Photos from the image-classification dataset "DataBase" in the GitHub repository SouchonTheo/DB_App_profond. Its 11 classes are: desert, foret, foret fleurie, jungle, marais, montagne enneigee, montagne enneigée, ocean, plain, savane, taiga.

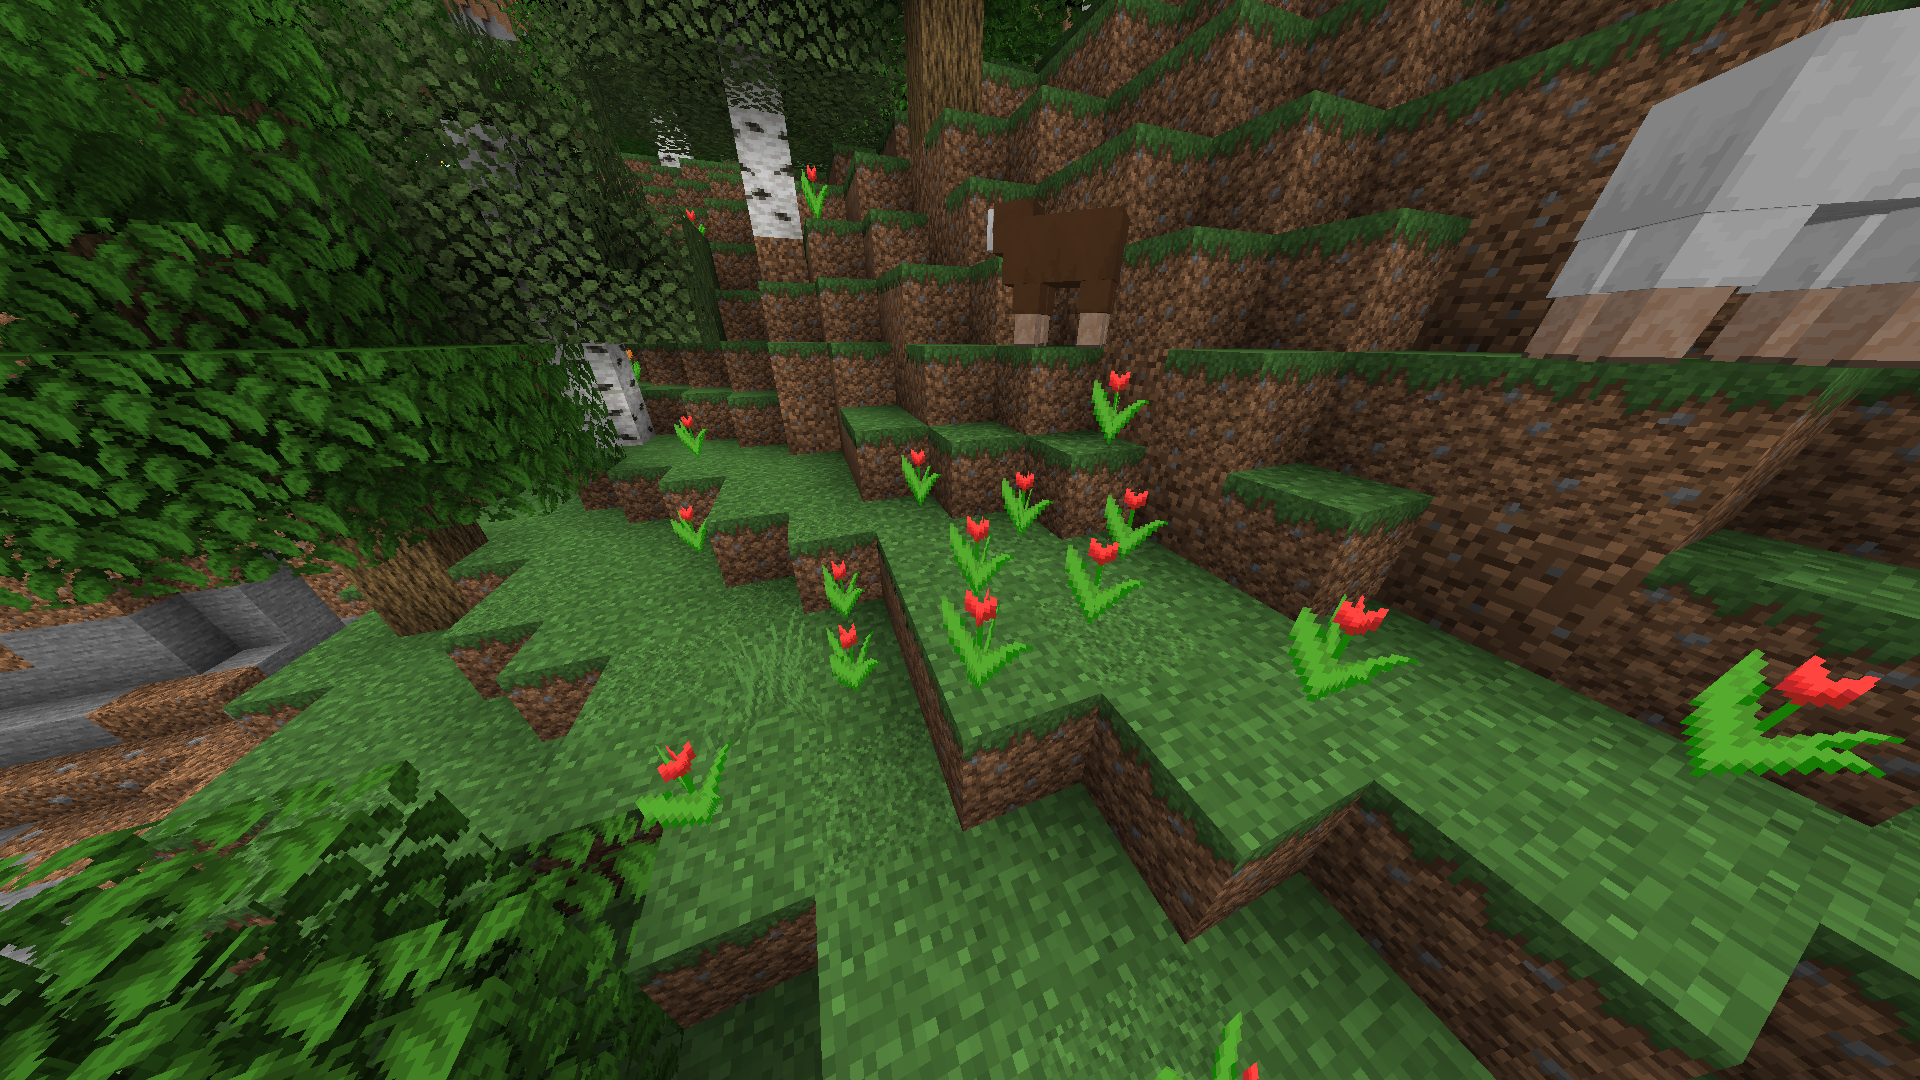
Label: foret fleurie

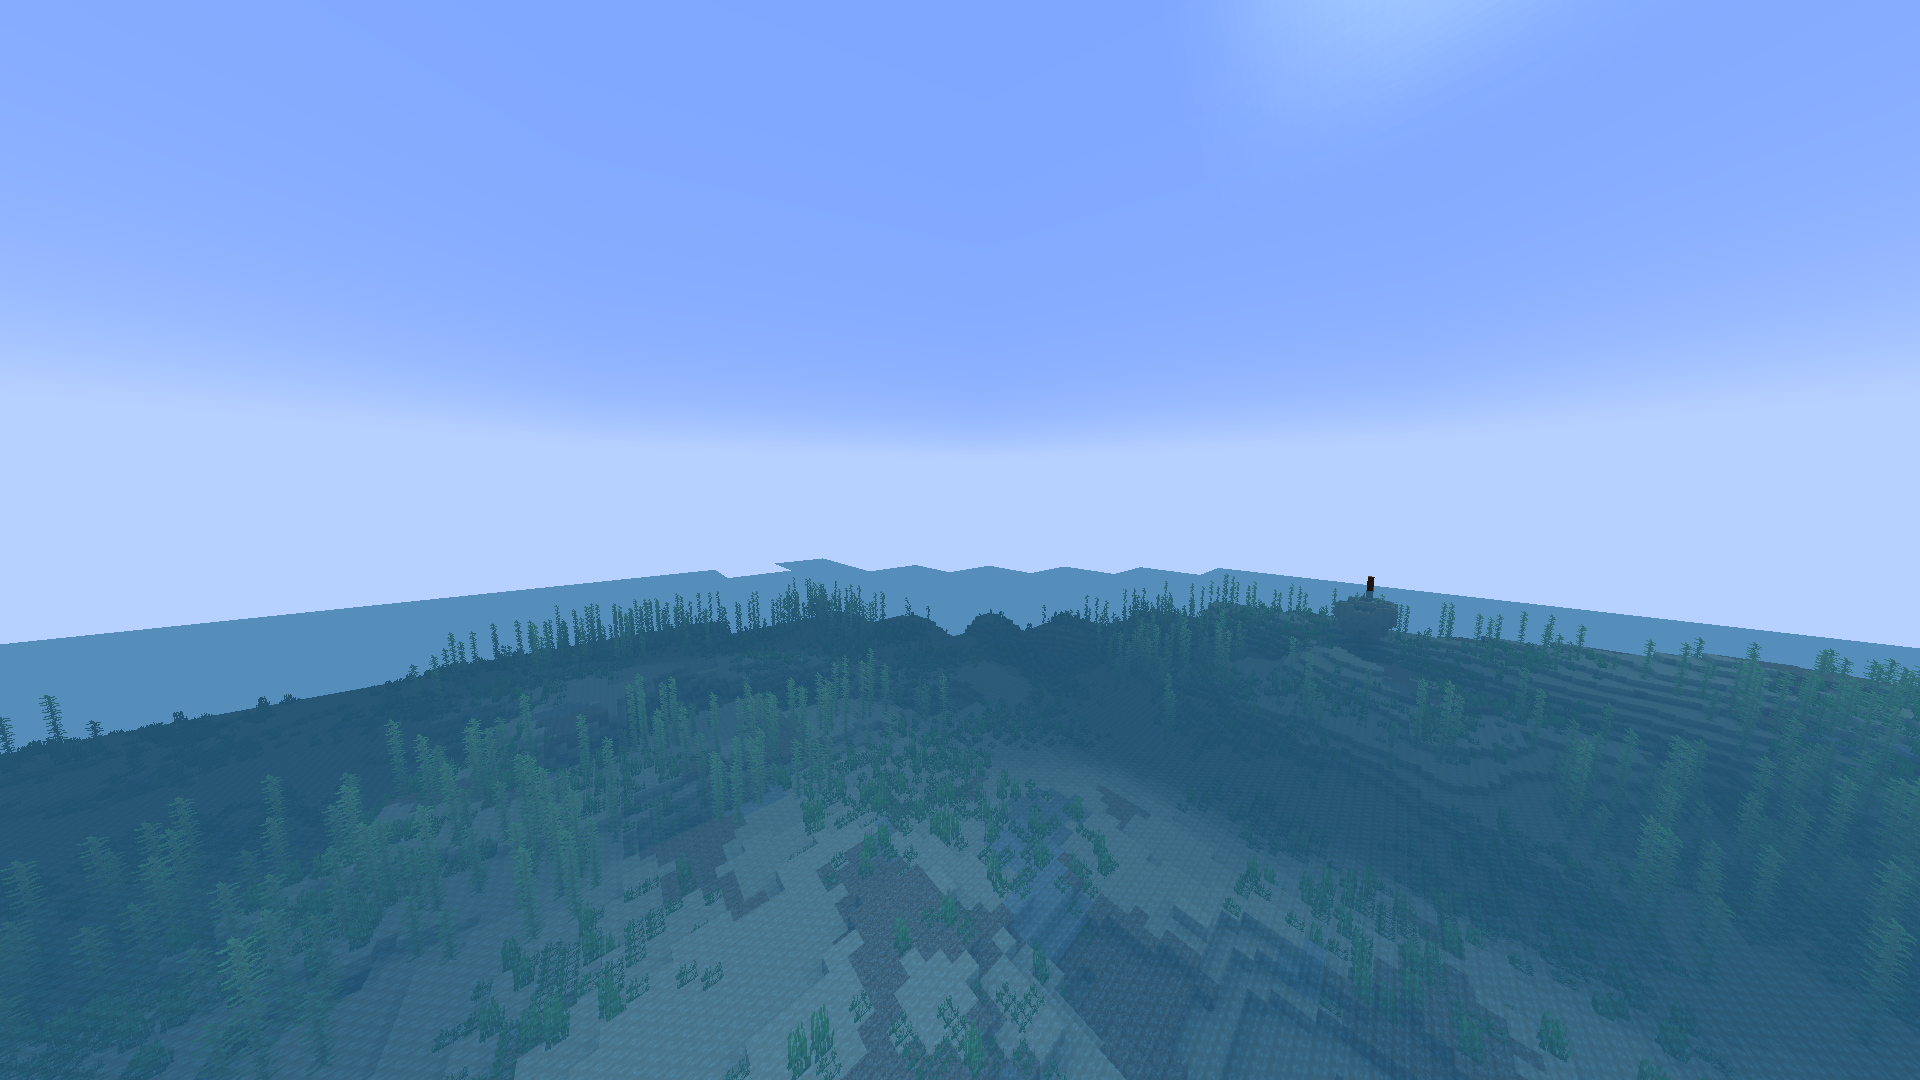
Label: ocean

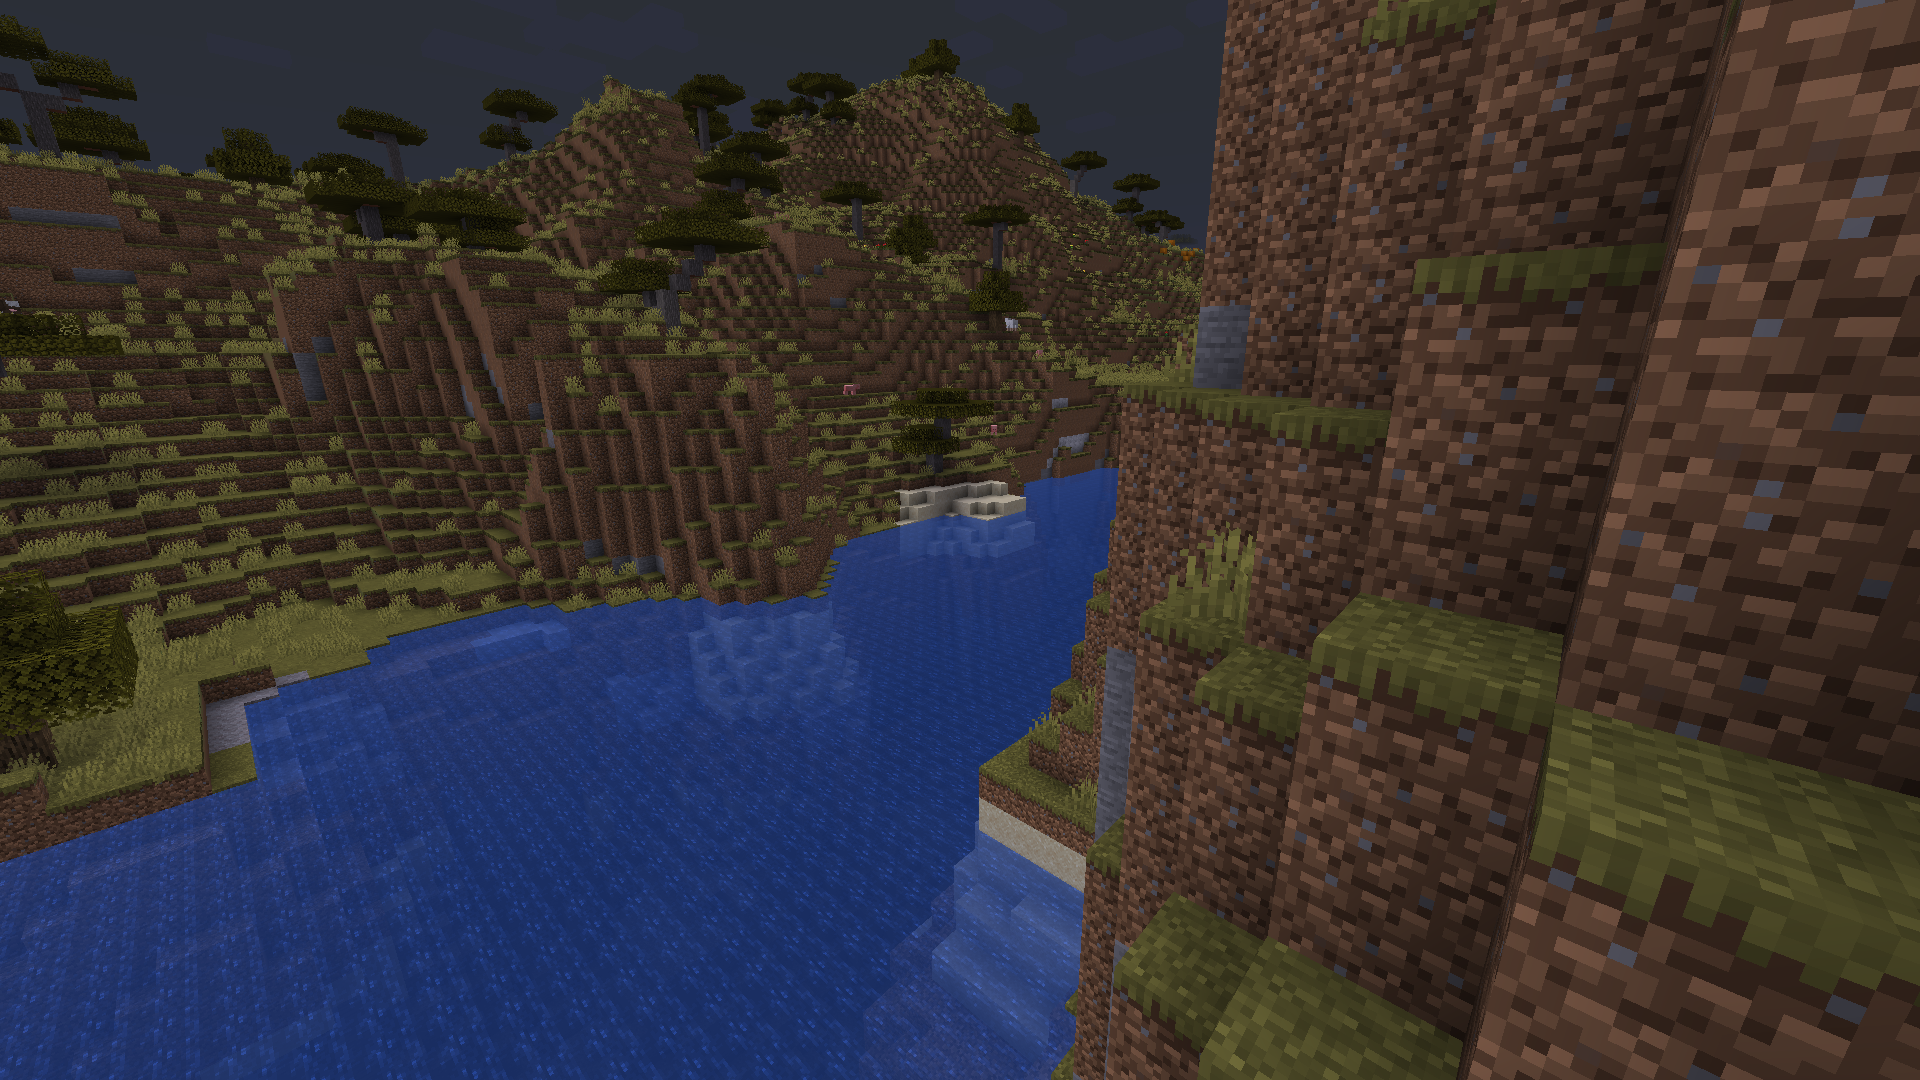
Label: savane

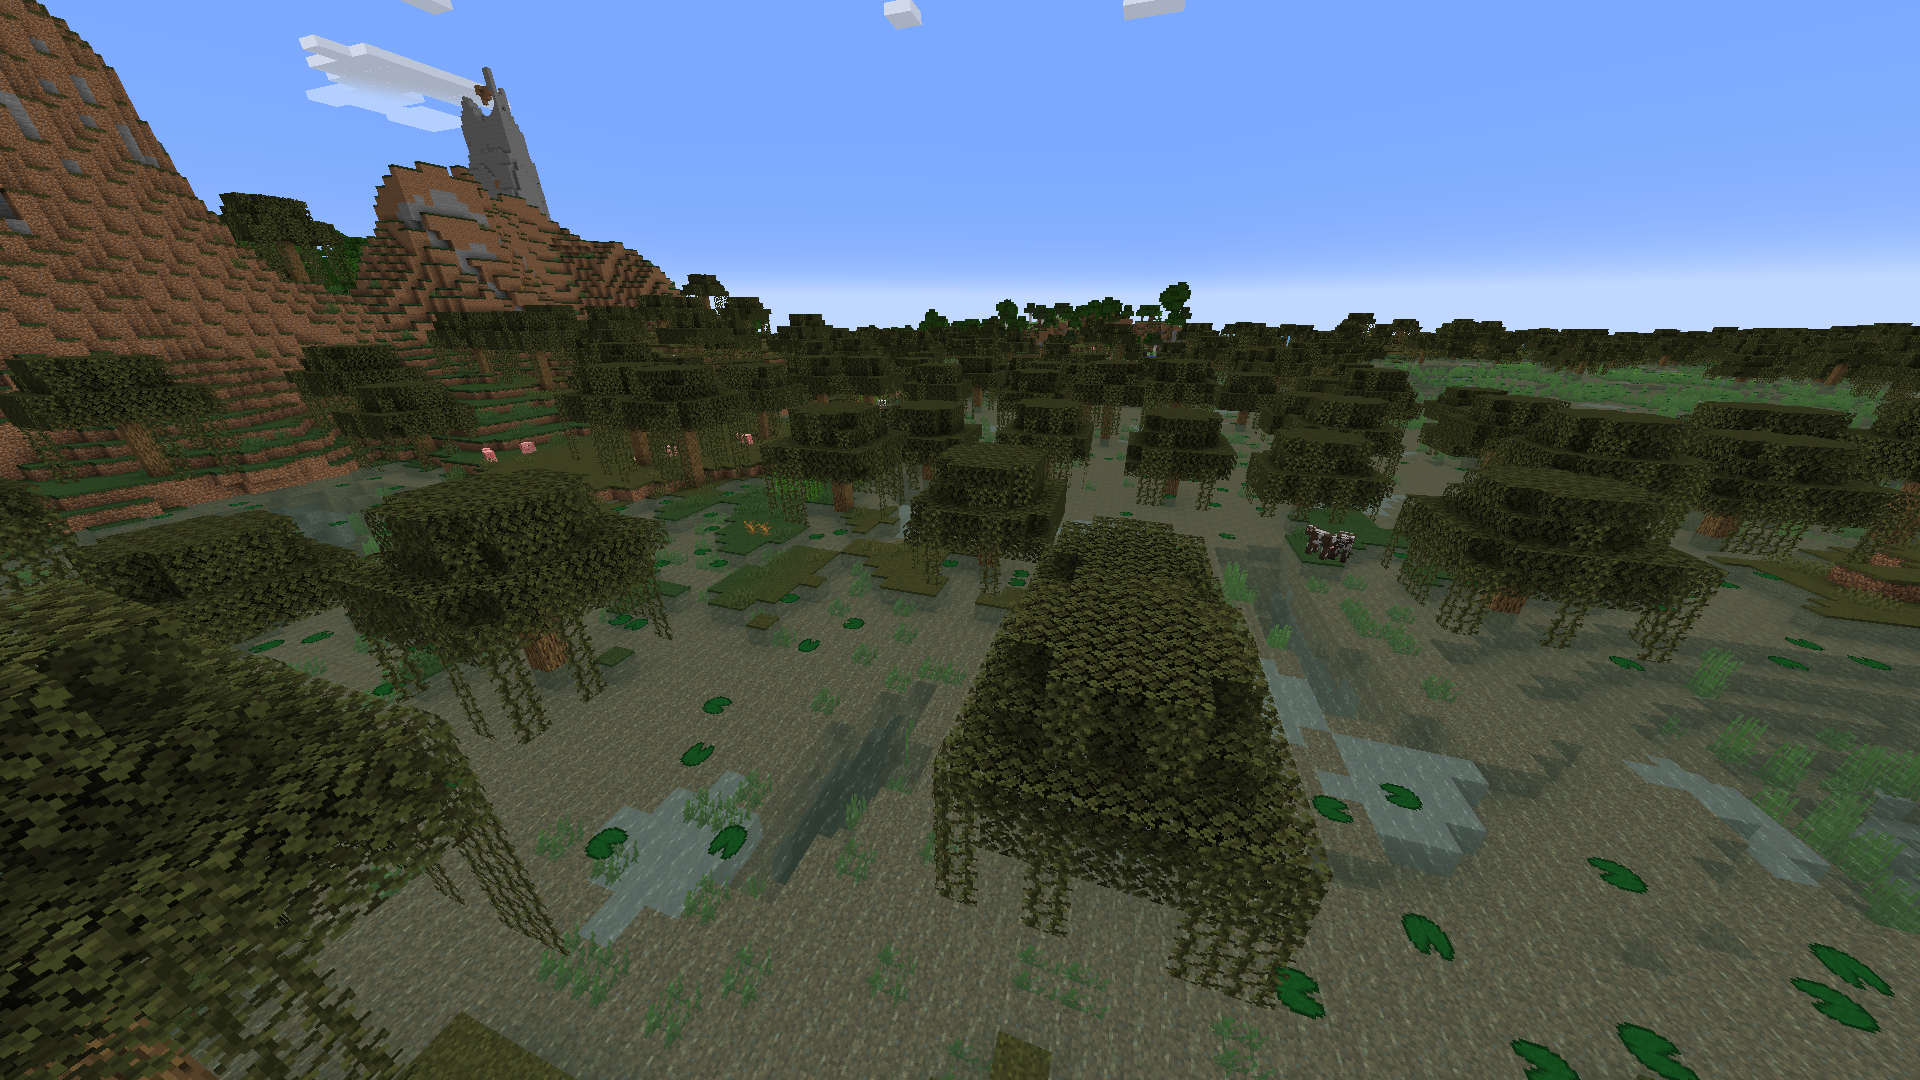
Label: marais

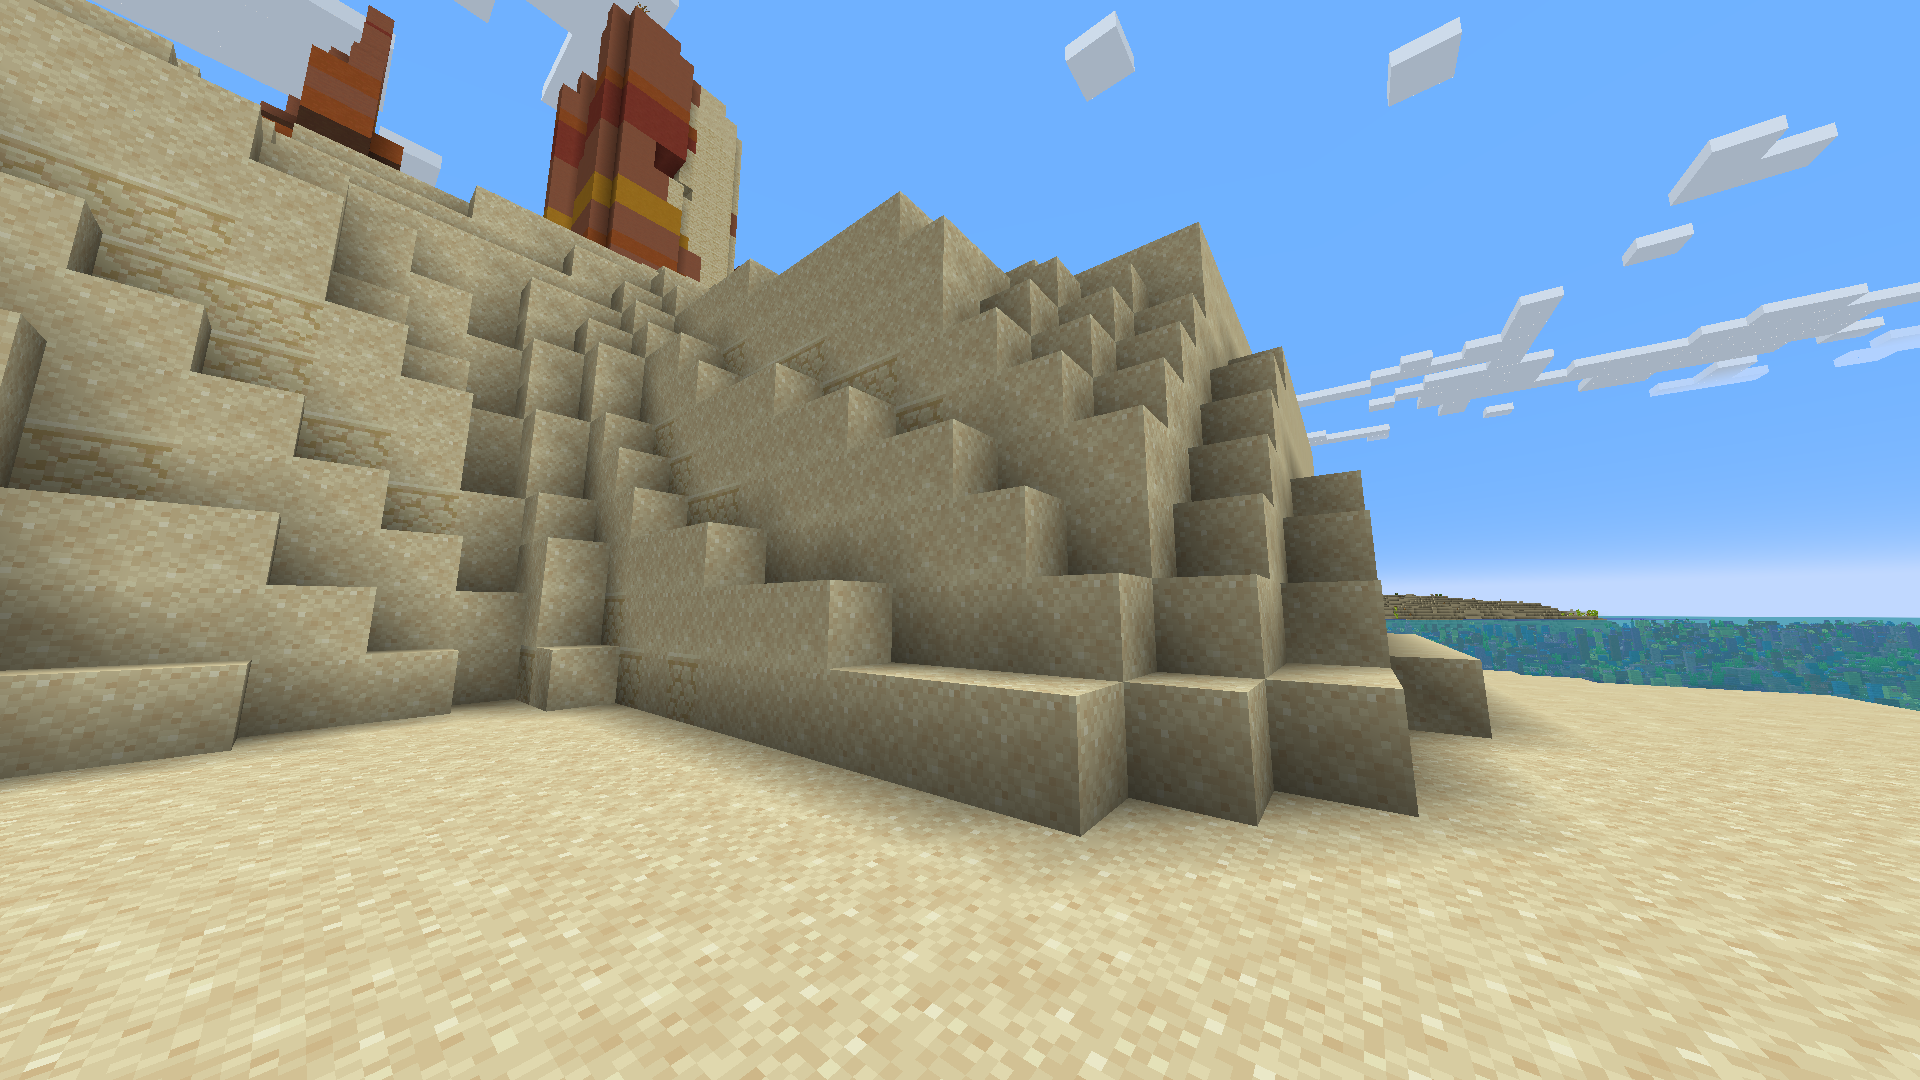
Label: desert

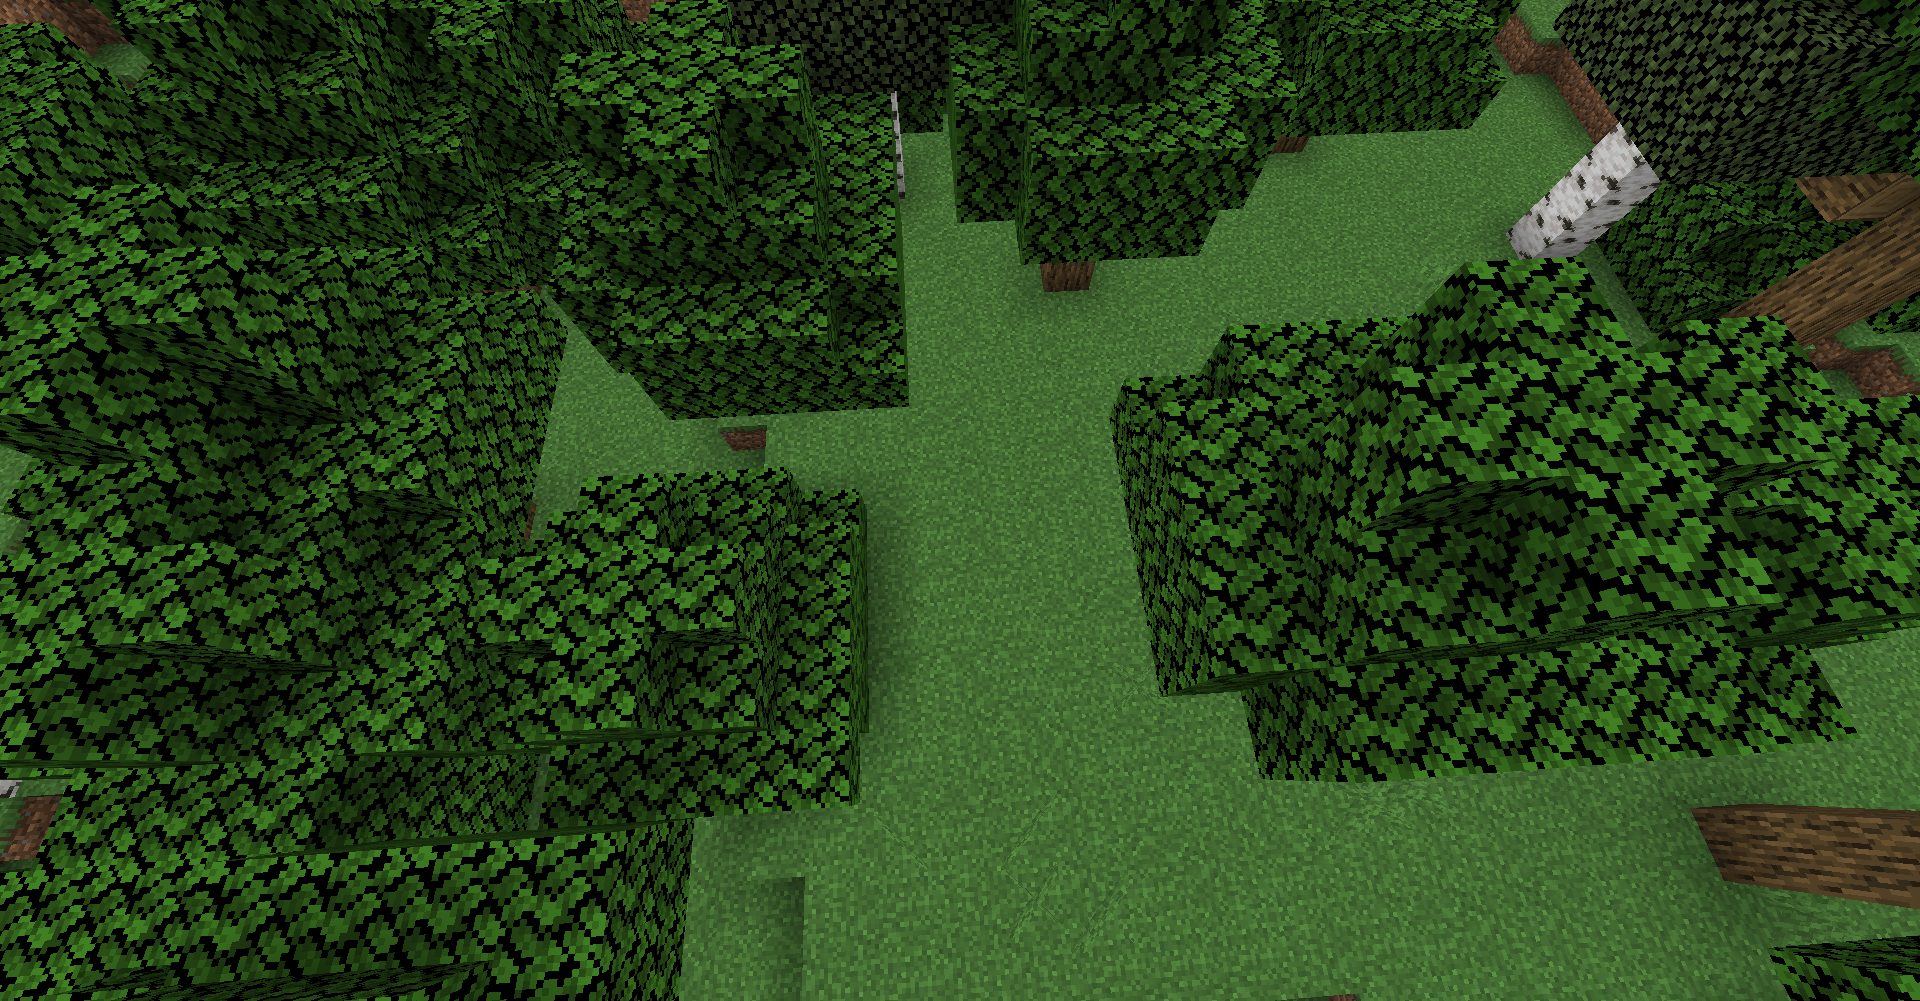
Label: foret
